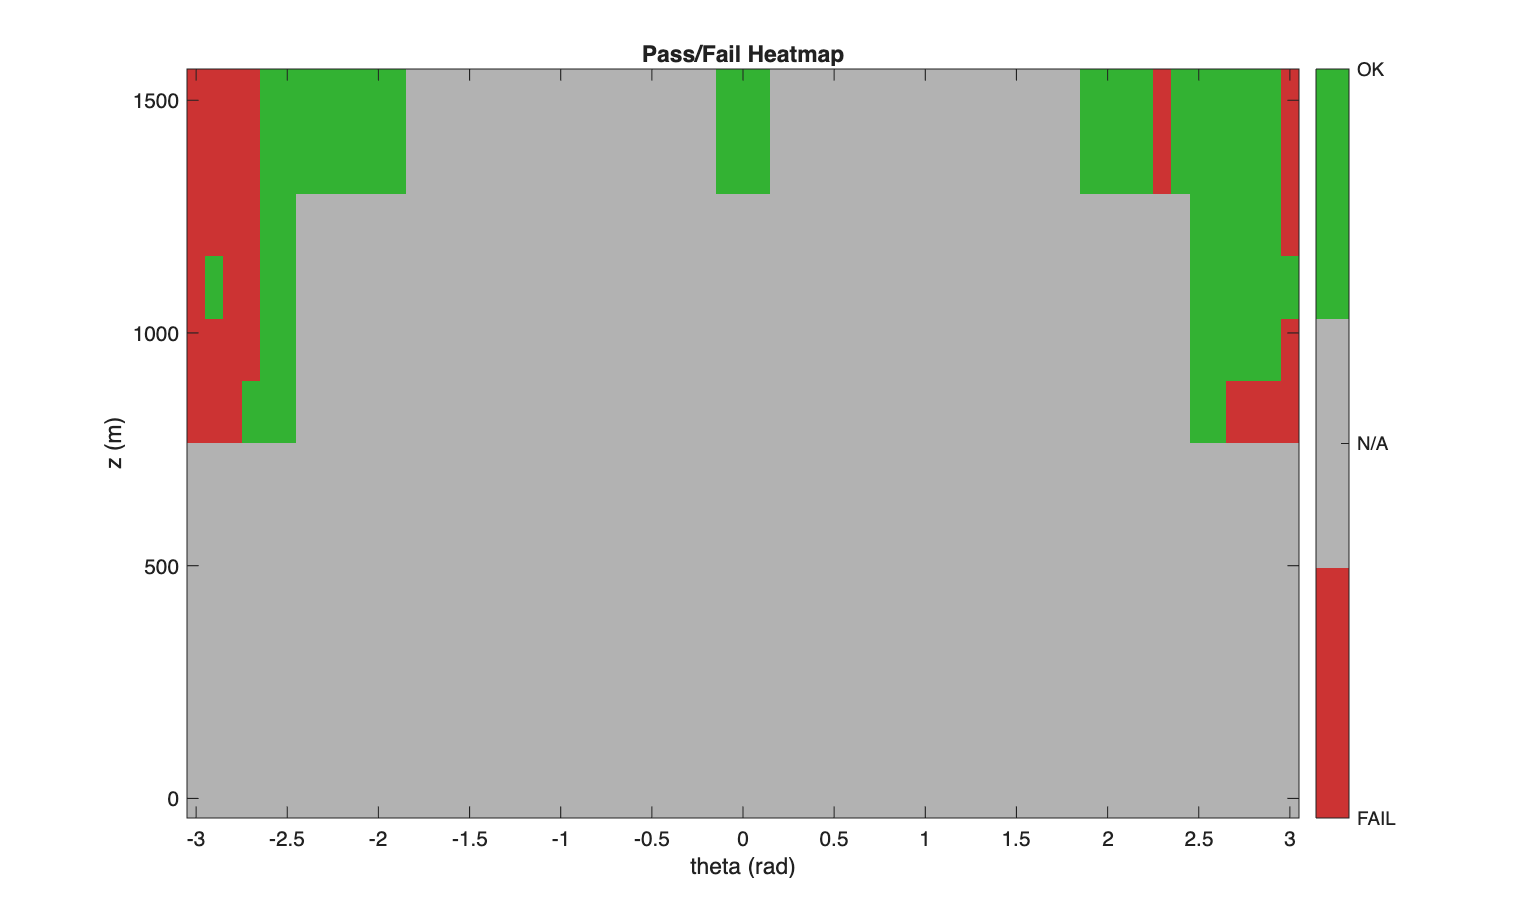

The data file committed next to this chart (first rows):
z, th, score, pass
650, -3, 0, 0
650, -2.9, 0, 0
650, -2.8, 0, 0
650, -2.7, 84.24, 1
650, -2.6, 90.53, 1
650, -2.5, 92.34, 1
650, 2.5, 93.73, 1
650, 2.6, 92.63, 1
650, 2.7, 0, 0
650, 2.8, 0, 0
650, 2.9, 0, 0
650, 3, 0, 0
800, -3, 0, 0
800, -2.9, 0, 0
800, -2.8, 0, 0
800, -2.7, 0, 0
800, -2.6, 92.12, 1
800, -2.5, 93.35, 1
800, 2.5, 93.78, 1
800, 2.6, 93.45, 1
800, 2.7, 92.66, 1
800, 2.8, 92.66, 1
800, 2.9, 93.28, 1
800, 3, 0, 0
900, -3, 0, 0
900, -2.9, 85.97, 1
900, -2.8, 0, 0
900, -2.7, 0, 0
900, -2.6, 90.65, 1
900, -2.5, 93.38, 1
900, 2.5, 93.73, 1
900, 2.6, 93.47, 1
900, 2.7, 91.56, 1
900, 2.8, 89.72, 1
900, 2.9, 52.97, 1
900, 3, 86.62, 1
1000, -3, 0, 0
1000, -2.9, 0, 0
1000, -2.8, 0, 0
1000, -2.7, 0, 0
1000, -2.6, 89.32, 1
1000, -2.5, 93.09, 1
1000, 2.5, 93.52, 1
1000, 2.6, 93.37, 1
1000, 2.7, 90.53, 1
1000, 2.8, 87.75, 1
1000, 2.9, 93.21, 1
1000, 3, 0, 0
1200, -3, 0, 0
1200, -2.9, 0, 0
1200, -2.8, 0, 0
1200, -2.7, 0, 0
1200, -2.6, 86.32, 1
1200, -2.5, 92.26, 1
1200, -2.4, 92, 1
1200, -2.3, 91.45, 1
1200, -2.2, 91.39, 1
1200, -2.1, 91.77, 1
1200, -2, 92.22, 1
1200, -1.9, 91.69, 1
... 42 more rows
